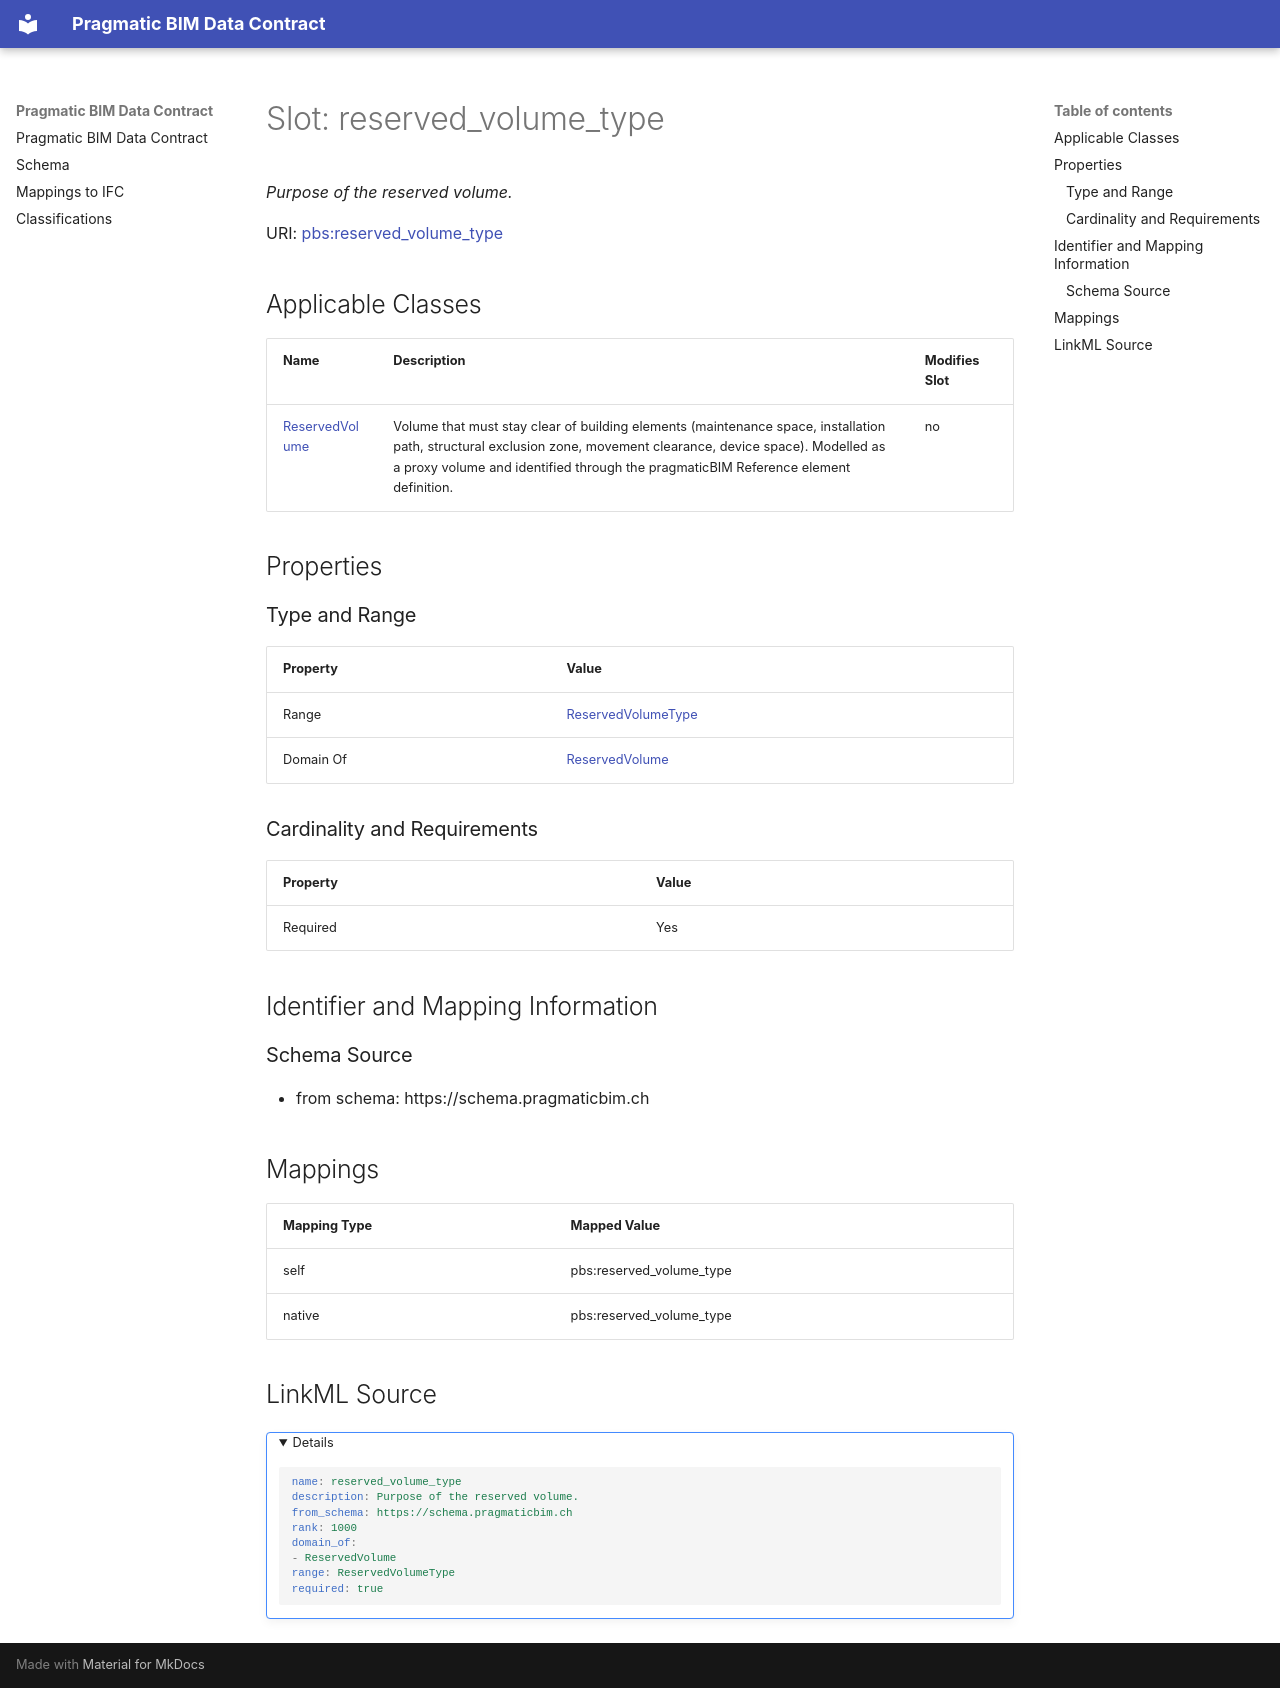

repository: pragmaticBIM/pragmatic-bim-data-contract · page: schema/reserved_volume_type.html · generator: mkdocs

---
search:
  boost: 5.0
---

# Slot: reserved_volume_type 


_Purpose of the reserved volume._



<div data-search-exclude markdown="1">



URI: [pbs:reserved_volume_type](https://schema.pragmaticbim.ch/reserved_volume_type)
<!-- no inheritance hierarchy -->





## Applicable Classes

| Name | Description | Modifies Slot |
| --- | --- | --- |
| [ReservedVolume](ReservedVolume.md) | Volume that must stay clear of building elements (maintenance space, installation path, structural exclusion zone, movement clearance, device space). Modelled as a proxy volume and identified through the pragmaticBIM Reference element definition. |  no  |






## Properties

### Type and Range

| Property | Value |
| --- | --- |
| Range | [ReservedVolumeType](ReservedVolumeType.md) |
| Domain Of | [ReservedVolume](ReservedVolume.md) |

### Cardinality and Requirements

| Property | Value |
| --- | --- |
| Required | Yes |










## Identifier and Mapping Information





### Schema Source


* from schema: https://schema.pragmaticbim.ch




## Mappings

| Mapping Type | Mapped Value |
| ---  | ---  |
| self | pbs:reserved_volume_type |
| native | pbs:reserved_volume_type |




## LinkML Source

<details>
```yaml
name: reserved_volume_type
description: Purpose of the reserved volume.
from_schema: https://schema.pragmaticbim.ch
rank: 1000
domain_of:
- ReservedVolume
range: ReservedVolumeType
required: true

```
</details></div>
